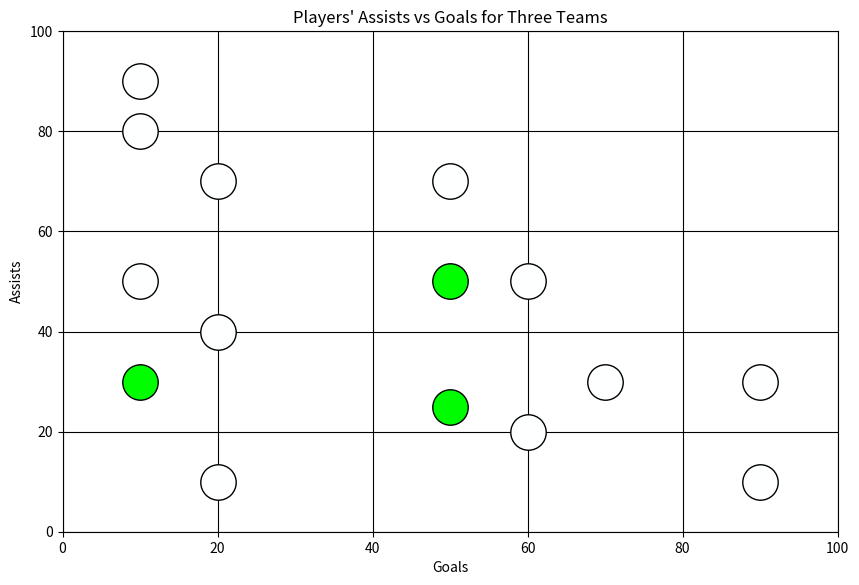

This figure's Python source:
import matplotlib.pyplot as plt

"""
###################################################
DEFINE YOUR PARAMETERS HERE
###################################################
"""
# Define your output file name and extension
file_name = "trial_2_p11"  # Do not include the file extension
file_extension = ".png"  # File extension

# Define your device type
device = "tablet" #set this to "tablet" or "phone"

# Define your point real-world diameter
point_size_mm = 9  # Desired point size in mm

# Graph parameters
x_axis_label = "Goals"
y_axis_label = "Assists"
title = "Players' Assists vs Goals for Three Teams"
x_axis_min = 0
x_axis_max = 100
y_axis_min = 0
y_axis_max = 100
grid_color = 'black'

# Define custom data for 3 series, each with 5 points
# Replace these lists with your desired coordinates (percentages of X)
x = [0.1, 0.2, 0.1, 0.1, 0.2,  # Series 1 x-coordinates
     0.5, 0.5, 0.6, 0.2, 0.1, # Series 2 x-coordinates
     0.9, 0.6, 0.9, 0.5, 0.7]  # Series 3 x-coordinates
x = [x_axis_min + xi * (x_axis_max - x_axis_min) for xi in x] # Scale them for the graph

y = [0.5, 0.4, 0.8, 0.9, 0.7,  # Series 1 y-coordinates
     0.5, 0.7, 0.5, 0.1, 0.3, # Series 2 y-coordinates
     0.1, 0.2, 0.3, 0.25, 0.3]  # Series 3 y-coordinates
y = [y_axis_min + yi * (y_axis_max - y_axis_min) for yi in y] # Scale them for the graph

# Define the colors for ON and OFF for each series
color_off =        (254/255, 255/255, 255/255) # White, but not fully, to have the device distinguish it from the white background
color_on_series1 = (0/255, 254/255, 0/255) # Green
color_on_series2 = (0/255, 253/255, 0/255) # Slight Green (non-distinguishable to the human eye)
color_on_series3 = (0/255, 252/255, 0/255) # Slighter Green (non-distinguishable to the human eye)

# Define custom colors for each point
point_colors = [
    # Series 1 colors
    color_off,      
    color_off, 
    color_off,  
    color_off,      
    color_off,
    
    # Series 2 colors
    color_on_series2,  # ON
    color_off, 
    color_off, 
    color_off,      
    color_on_series2,  # ON
    
    # Series 3 colors
    color_off,  
    color_off, 
    color_off,  
    color_on_series3,  # ON. IMPOSTOR
    color_off  
]

# Define the device's dpi (OPTIONAL, but recommended if you know the correct value)
tablet_dpi = 340  # standard tablet DPI

"""
###################################################
AUTOMATED FROM THIS POINT ONWARD
###################################################
"""
if device == "tablet" :
     plt.figure(figsize=(10,6.5)) # Estimate in inches for landscape tablet screen dimensions
elif device == "phone" :
     # Start figure object and define size
    plt.figure(figsize=(6,3)) # Estimate in inches for landscape phone screen dimensions
else :
     print ("Please define device type as 'tablet' or 'phone'.")
point_size_in = point_size_mm / 25.4  # Convert mm to inches
point_size_typo = point_size_in * 72  # Convert inches to typographic points
point_size = point_size_typo ** 2  # Final point size in typographic points (square of typo points)

# Plot each point individually with its assigned color
for i in range(len(x)):
    plt.scatter(x[i], y[i],
                color=point_colors[i], edgecolor='black',
                s=point_size, zorder=2)

# Add labels and title
plt.xlabel(x_axis_label)
plt.ylabel(y_axis_label)
plt.title(title)

# Setting axis limits manually to ensure 0 and 1 are at the edges
plt.xlim(x_axis_min, x_axis_max)
plt.ylim(y_axis_min, y_axis_max)

# Add grid and save the plot
plt.grid(True, color=grid_color)
plt.savefig(file_name + file_extension, transparent=False, bbox_inches='tight', dpi=tablet_dpi) 
plt.show()
